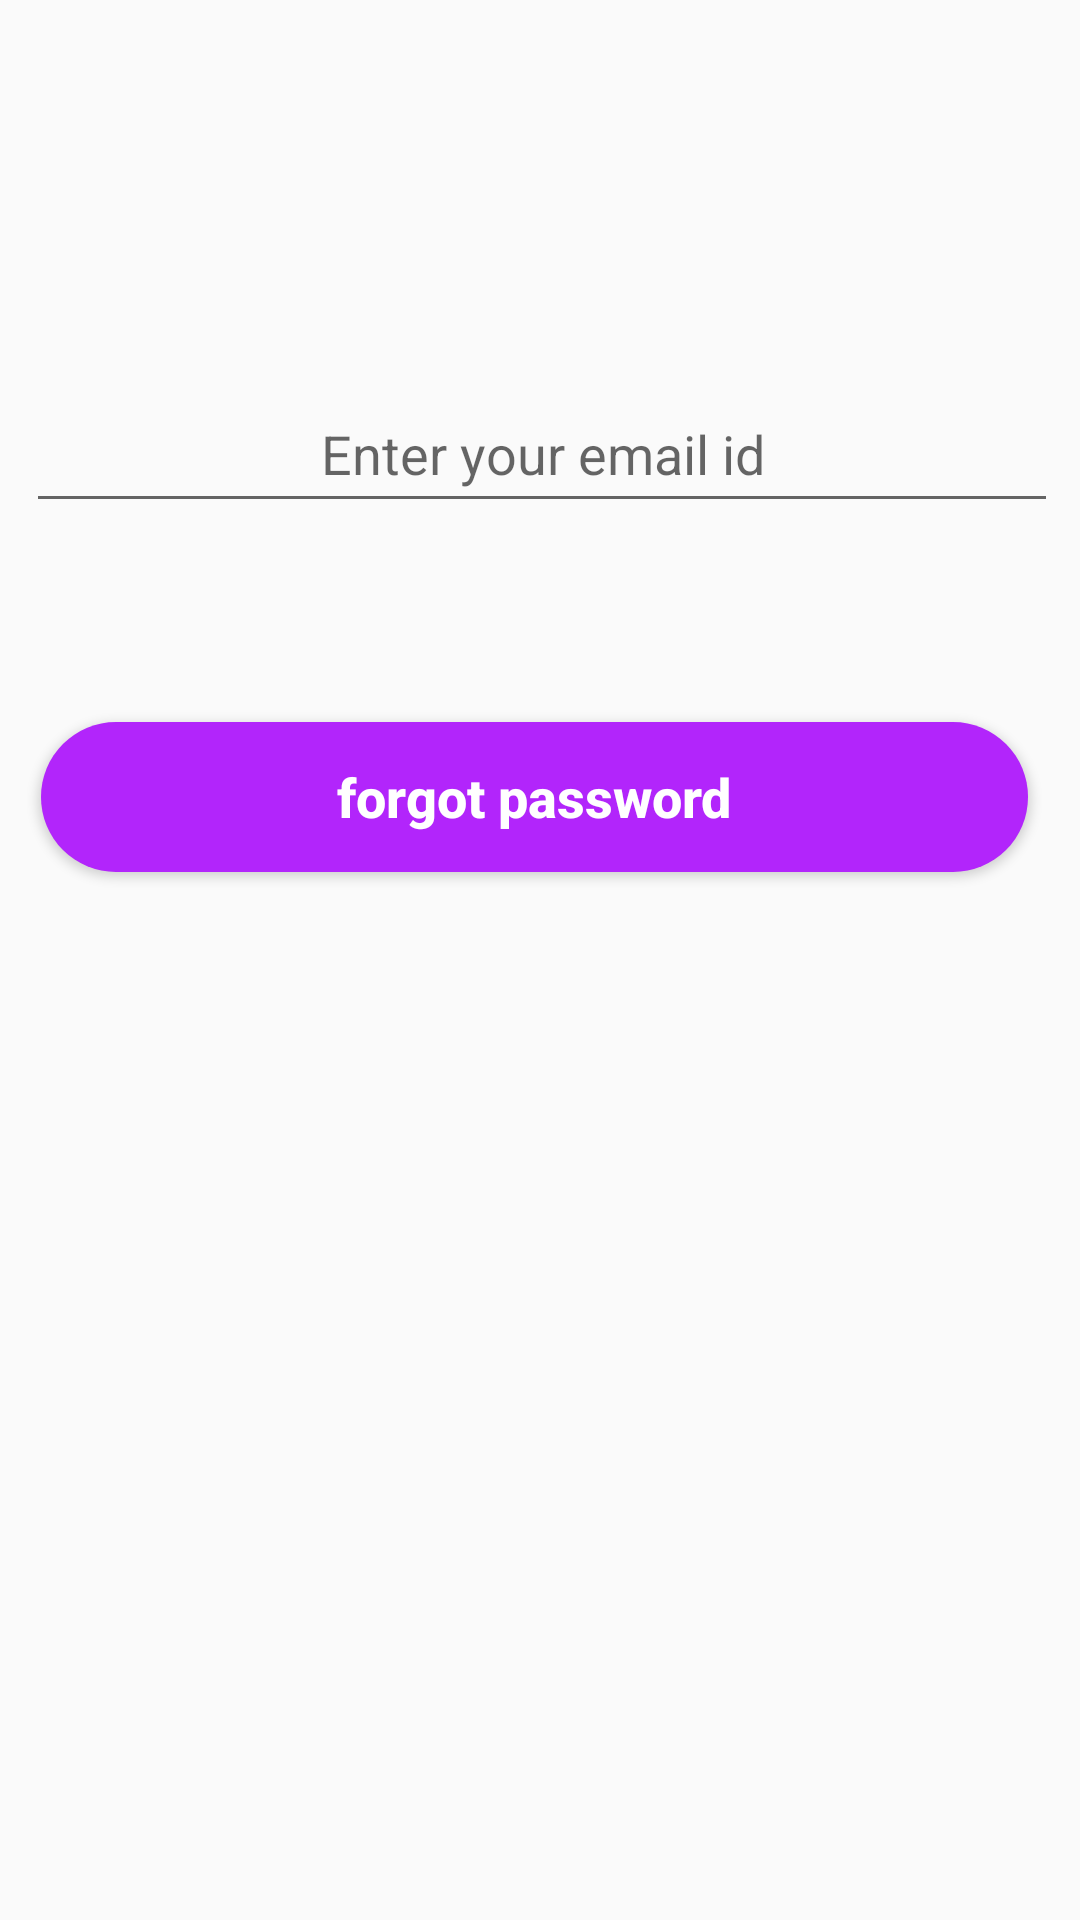

Produce the Android XML layout that renders to this screen, including the resource entries it uses.
<!-- AndroidManifest.xml: application theme AppTheme -->
<!-- res/layout/activity_sign_in.xml -->
<?xml version="1.0" encoding="utf-8"?>
<androidx.constraintlayout.widget.ConstraintLayout xmlns:android="http://schemas.android.com/apk/res/android"
    xmlns:app="http://schemas.android.com/apk/res-auto"
    xmlns:tools="http://schemas.android.com/tools"
    android:layout_width="match_parent"
    android:layout_height="match_parent"
    tools:context=".SignIn">

    <EditText
        android:id="@+id/femail"
        android:layout_width="344dp"
        android:layout_height="49dp"
        android:ems="10"
        android:gravity="center"
        android:hint="Enter your email id"
        android:inputType="textEmailAddress"
        app:layout_constraintBottom_toBottomOf="parent"
        app:layout_constraintEnd_toEndOf="parent"
        app:layout_constraintHorizontal_bias="0.537"
        app:layout_constraintStart_toStartOf="parent"
        app:layout_constraintTop_toTopOf="parent"
        app:layout_constraintVertical_bias="0.212" />

    <Button
        android:id="@+id/fsend"
        android:layout_width="329dp"
        android:layout_height="50dp"
        android:background="@drawable/btnback"
        android:text="forgot password"
        android:textAllCaps="false"
        android:textColor="#ffffff"
        android:textSize="18dp"

        android:textStyle="bold"
        app:layout_constraintBottom_toBottomOf="parent"
        app:layout_constraintEnd_toEndOf="parent"
        app:layout_constraintHorizontal_bias="0.439"
        app:layout_constraintStart_toStartOf="parent"
        app:layout_constraintTop_toTopOf="parent"
        app:layout_constraintVertical_bias="0.408" />

</androidx.constraintlayout.widget.ConstraintLayout>
<!-- resources referenced by this layout -->
<resources>
  <!-- drawable btnback (drawable) -->
  <?xml version="1.0" encoding="utf-8"?>
  <shape xmlns:android="http://schemas.android.com/apk/res/android">
  
      <solid android:color="#B225FB"></solid>
      <corners android:radius="25dp"></corners>
  
  </shape>
  <style name="AppTheme" parent="Theme.AppCompat.Light">
          
          <item name="colorPrimary">#B225FB</item>
          <item name="colorPrimaryDark">@color/colorPrimaryDark</item>
          <item name="colorAccent">@color/colorAccent</item>
  
      </style>
  <color name="colorPrimaryDark">#030303</color>
  <color name="colorAccent">#D81B60</color>
</resources>
